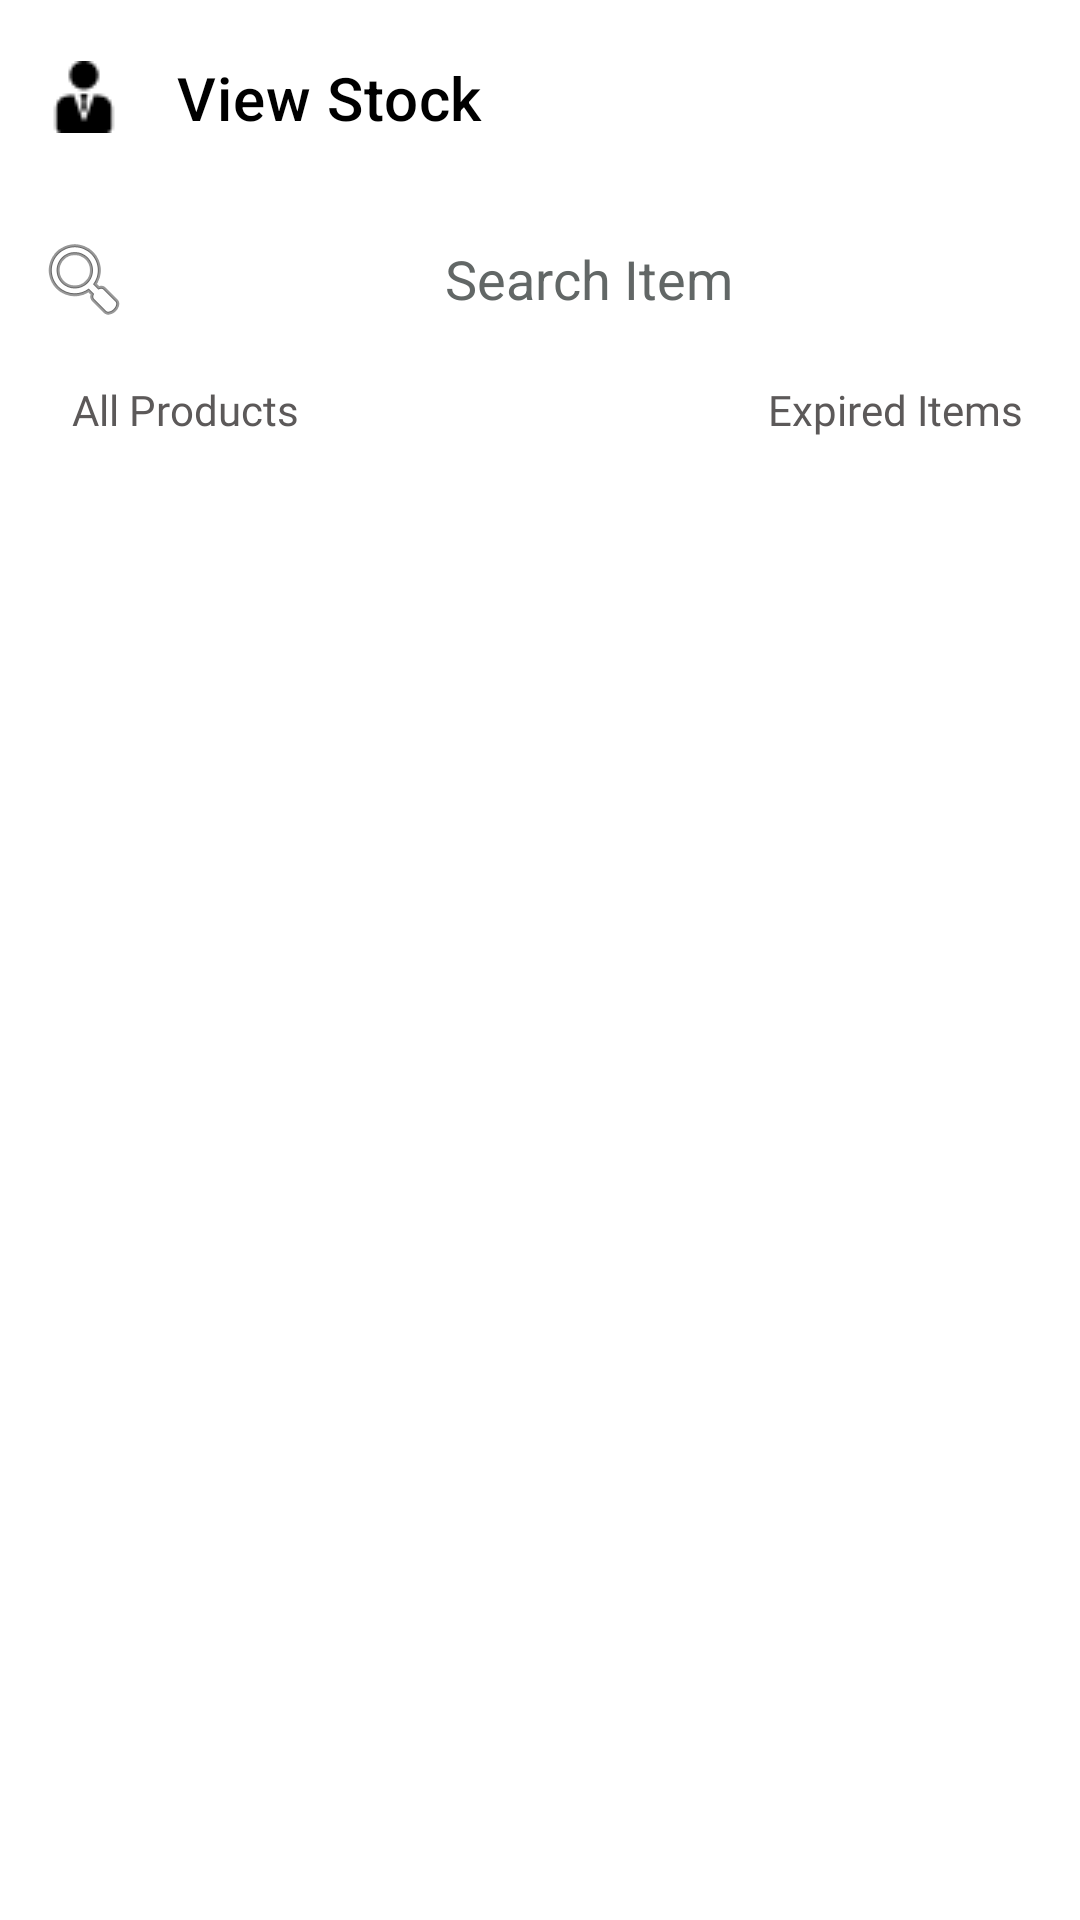

Here is an Android app screen rendered from its layout file. Give the layout XML and the strings, colors and styles it references.
<!-- AndroidManifest.xml: application theme Theme.MyApplication -->
<!-- res/layout/activity_storage_manager.xml -->
<?xml version="1.0" encoding="utf-8"?>
<RelativeLayout xmlns:android="http://schemas.android.com/apk/res/android"
    xmlns:app="http://schemas.android.com/apk/res-auto"
    xmlns:tools="http://schemas.android.com/tools"
    android:layout_width="match_parent"
    android:layout_height="match_parent"
    android:orientation="vertical"
    tools:context=".Manager.StorageManager">

    <androidx.appcompat.widget.Toolbar
        android:id="@+id/toolbarAdmin"
        android:layout_width="match_parent"
        android:layout_height="65dp"
        android:background="#fff"
        app:layout_constraintTop_toTopOf="parent"
        app:logo="@drawable/ic_manager_toolbar_icon"
        app:title="View Stock"
        app:titleMarginStart="35dp"
        app:titleTextColor="@android:color/black" />

    <RelativeLayout
        android:id="@+id/searchContainerID"
        android:layout_width="match_parent"
        android:layout_height="wrap_content"
        android:layout_below="@id/toolbarAdmin"
        android:layout_margin="4dp"
        app:layout_constraintTop_toBottomOf="@+id/toolbarAdmin">

        <EditText
            android:id="@+id/searchBoxID"
            android:layout_width="match_parent"
            android:layout_height="wrap_content"
            android:autofillHints="name"
            android:background="@drawable/round_search_view"
            android:drawableStart="@android:drawable/ic_menu_search"
            android:textColorHint="#626766"
            android:hint="Search Item"
            android:inputType="textAutoComplete"
            android:padding="8dp"
            android:textAlignment="center"
            android:textSize="18sp" />

        <TextView
            android:id="@+id/filteredItemTV"
            android:layout_width="wrap_content"
            android:layout_height="wrap_content"
            android:layout_below="@id/searchBoxID"
            android:layout_marginStart="5dp"
            android:layout_marginBottom="5dp"
            android:fontFamily="@font/roboto_slab_semi_bold"
            android:paddingLeft="15dp"
            android:paddingTop="10dp"
            android:text="@string/all_products"
            android:textColor="@color/colorAccentDarkGrey"
            android:textSize="14sp" />

        <TextView
            android:id="@+id/displayExpiredTV"
            android:layout_width="wrap_content"
            android:layout_height="wrap_content"
            android:layout_below="@id/searchBoxID"
            android:layout_alignEnd="@id/searchBoxID"
            android:layout_marginStart="5dp"
            android:layout_marginBottom="5dp"
            android:fontFamily="@font/roboto_slab_semi_bold"
            android:paddingTop="10dp"
            android:paddingRight="15dp"
            android:text="@string/expired_items"
            android:textColor="@color/colorAccentDarkGrey"
            android:textSize="14sp" />


    </RelativeLayout>


    <androidx.recyclerview.widget.RecyclerView
        android:id="@+id/mangerViewRv"
        android:layout_width="match_parent"
        android:layout_height="match_parent"
        android:layout_below="@id/searchContainerID"
        tools:listitem="@layout/manger_stock_row" />



</RelativeLayout>

    
    
    
    
    
    
    
    

    
    
    
    
    
    
    
    
    
    


    
    
    
    
    
    
    
    
    
    
    
    
    
    
    

    
    
    
    
    
    
    
    
    
    
    
    
    

    
    
    
    
    
    
    
    
    
    
    
    
    
    

    
    
    
    
    
    
    
    

    




    
<!-- res/layout/manger_stock_row.xml (included above) -->
<?xml version="1.0" encoding="utf-8"?>
<LinearLayout xmlns:android="http://schemas.android.com/apk/res/android"
    xmlns:tools="http://schemas.android.com/tools"
    android:layout_width="match_parent"
    android:layout_height="wrap_content"
    xmlns:app="http://schemas.android.com/apk/res-auto"
    android:orientation="vertical"
    app:cardBackgroundColor="#FFFEEE"
    app:cardElevation="3dp">


    <androidx.cardview.widget.CardView
        android:layout_width="match_parent"
        android:layout_height="wrap_content"
        android:layout_margin="5dp">

        <RelativeLayout
            android:layout_width="match_parent"
            android:layout_height="wrap_content"
            android:padding="4dp">

            <de.hdodenhof.circleimageview.CircleImageView
                android:id="@+id/cardImage_id"
                android:layout_width="90dp"
                android:layout_height="90dp"
                android:padding="2dp"
                android:src="@drawable/ic_outline_prod_image_24"
                tools:ignore="ContentDescription" />

            <TextView
                android:id="@+id/prodName_ID"
                android:layout_width="wrap_content"
                android:layout_height="wrap_content"
                android:layout_marginStart="5dp"
                android:layout_toEndOf="@id/cardImage_id"
                android:fontFamily="@font/roboto_slab_regular"
                android:maxLines="1"
                android:text="@string/prod_name"
                android:textColor="@android:color/black"
                tools:ignore="RelativeOverlap" />

            <TextView
                android:id="@+id/itemCategoryTV"
                android:layout_width="wrap_content"
                android:layout_height="wrap_content"
                android:layout_below="@+id/prodName_ID"
                android:layout_marginStart="5dp"
                android:layout_marginTop="5dp"
                android:layout_toEndOf="@id/cardImage_id"
                android:maxLines="1"
                android:text="Category"
                android:textStyle="italic"
                android:textColor="@android:color/black" />













            <TextView
                android:id="@+id/prodExpiryCardTV_ID"
                android:layout_width="wrap_content"
                android:layout_height="wrap_content"
                android:layout_below="@id/itemCategoryTV"
                android:layout_marginStart="5dp"
                android:layout_marginTop="5dp"
                android:layout_toEndOf="@id/cardImage_id"
                android:fontFamily="@font/roboto_slab_regular"
                android:text="dd/MM/yyyy"

                android:textColor="@android:color/black" />

            <TextView
                android:id="@+id/inStockTv"
                android:layout_width="wrap_content"
                android:layout_height="wrap_content"
                android:layout_below="@+id/prodExpiryCardTV_ID"
                android:layout_marginStart="5dp"
                android:layout_marginTop="5dp"
                android:layout_toEndOf="@id/cardImage_id"
                android:text="In Stock: " />

            <TextView
                android:id="@+id/prodQtyCardTV_ID"
                android:layout_width="wrap_content"
                android:layout_height="wrap_content"
                android:layout_below="@id/prodExpiryCardTV_ID"
                android:layout_alignBaseline="@id/inStockTv"
                android:layout_marginStart="4dp"
                android:layout_toEndOf="@id/inStockTv"
                android:fontFamily="@font/roboto_slab_semi_bold"
                android:inputType="number"
                android:text="@string/product_quantity"
                android:textColor="@color/black"
                android:textSize="16sp" />

        </RelativeLayout>

    </androidx.cardview.widget.CardView>
</LinearLayout>
<!-- resources referenced by this layout -->
<resources>
  <color name="black">#FF000000</color>
  <color name="colorAccentDarkGrey">#5C5959</color>
  <!-- drawable ic_manager_toolbar_icon: png bitmap (drawable-mdpi, 602 bytes) -->
  <!-- drawable ic_outline_prod_image_24 (drawable) -->
  <vector android:height="24dp" android:tint="#205781"
      android:viewportHeight="24" android:viewportWidth="24"
      android:width="24dp" xmlns:android="http://schemas.android.com/apk/res/android">
      <path android:fillColor="@android:color/white" android:pathData="M19,5v14L5,19L5,5h14m0,-2L5,3c-1.1,0 -2,0.9 -2,2v14c0,1.1 0.9,2 2,2h14c1.1,0 2,-0.9 2,-2L21,5c0,-1.1 -0.9,-2 -2,-2zM14.14,11.86l-3,3.87L9,13.14 6,17h12l-3.86,-5.14z"/>
  </vector>
  <string name="all_products">All Products</string>
  <string name="expired_items">Expired Items</string>
  <string name="prod_name">Product Name</string>
  <string name="product_quantity">#1</string>
  <style name="Theme.MyApplication" parent="Theme.MaterialComponents.DayNight.NoActionBar">
          
          <item name="colorPrimary">@color/purple_500</item>
          <item name="colorPrimaryVariant">@color/purple_700</item>
          <item name="colorOnPrimary">@color/white</item>
          
          <item name="colorSecondary">@color/teal_200</item>
          <item name="colorSecondaryVariant">@color/teal_700</item>
          <item name="colorOnSecondary">@color/black</item>
          
          <item name="android:statusBarColor" tools:targetApi="l">?attr/colorPrimaryVariant</item>
          
      </style>
  <color name="purple_500">#FF6200EE</color>
  <color name="purple_700">#FF3700B3</color>
  <color name="white">#FFFFFFFF</color>
  <color name="teal_200">#FF03DAC5</color>
  <color name="teal_700">#FF018786</color>
</resources>
